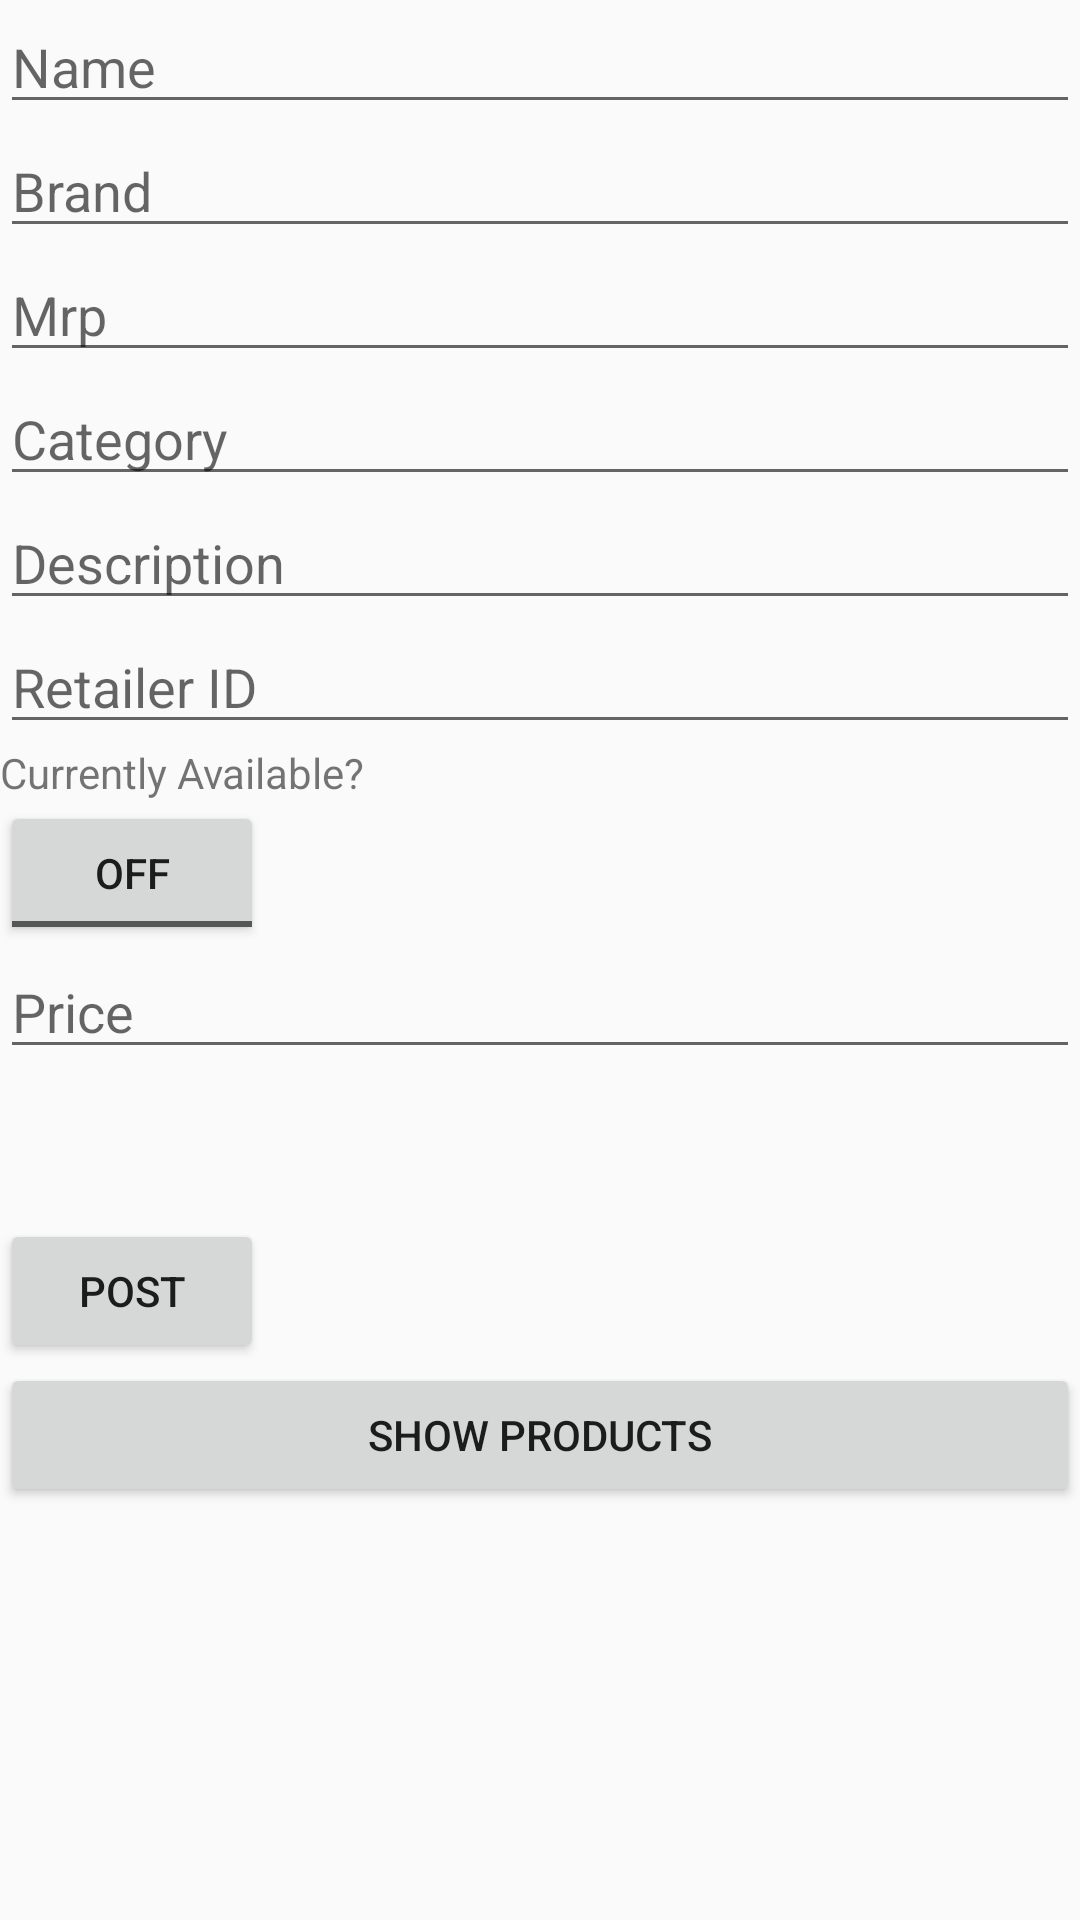

Layout XML and referenced resources for this Android screen:
<!-- AndroidManifest.xml: application theme AppTheme -->
<!-- res/layout/activity_main.xml -->
<?xml version="1.0" encoding="utf-8"?>
<LinearLayout
    xmlns:android="http://schemas.android.com/apk/res/android"
    xmlns:app="http://schemas.android.com/apk/res-auto"
    xmlns:tools="http://schemas.android.com/tools"
    android:layout_width="match_parent"
    android:layout_height="match_parent"
    android:orientation="vertical"
    android:layout_margin="10dp"
    tools:context="com.wolfsburgsolutions.myapplication.MainActivity">
<EditText
    android:id="@+id/name"
    android:paddingTop="10dp"
    android:layout_width="match_parent"
    android:layout_height="wrap_content"
    android:hint="@string/name"
    />
    <EditText
        android:id="@+id/brand"
        android:paddingTop="10dp"
        android:layout_width="match_parent"
        android:layout_height="wrap_content"
        android:hint="@string/brand"
        />
    <EditText
        android:id="@+id/mrp"
        android:paddingTop="10dp"
        android:layout_width="match_parent"
        android:layout_height="wrap_content"
        android:hint="@string/mrp"
        android:inputType="number"
        />

    <EditText
        android:id="@+id/category"
        android:paddingTop="10dp"
        android:layout_width="match_parent"
        android:layout_height="wrap_content"
        android:hint="@string/category"
        />
    <EditText
        android:id="@+id/description"
        android:paddingTop="10dp"
        android:layout_width="match_parent"
        android:layout_height="wrap_content"
        android:hint="@string/description"
        />
    <EditText
        android:id="@+id/retailer_id"
        android:paddingTop="10dp"
        android:layout_width="match_parent"
        android:layout_height="wrap_content"
        android:hint="@string/retailer_id"
        />
    <TextView
        android:layout_width="wrap_content"
        android:layout_height="wrap_content"
        android:text="Currently Available?"/>

    <ToggleButton
        android:id="@+id/availability"
        android:layout_width="wrap_content"
        android:layout_height="wrap_content"
        android:checked="false"
        android:text="Currently Available?" />
    <EditText
        android:id="@+id/price"
        android:layout_width="match_parent"
        android:layout_height="wrap_content"
        android:hint="Price"
        android:inputType="number"/>

    <Button
        android:id="@+id/post_button"
        android:layout_width="wrap_content"
        android:layout_height="wrap_content"
        android:layout_marginTop="50dp"
        android:text="@string/post" />

    <Button
        android:id="@+id/gotoListButton"
        android:layout_width="match_parent"
        android:layout_height="wrap_content"
        android:text="Show Products" />

</LinearLayout>
<!-- resources referenced by this layout -->
<resources>
  <string name="brand">Brand</string>
  <string name="category">Category</string>
  <string name="description">Description</string>
  <string name="mrp">Mrp</string>
  <string name="name">Name</string>
  <string name="post">post</string>
  <string name="retailer_id">Retailer ID</string>
  <style name="AppTheme" parent="Theme.AppCompat.Light.DarkActionBar">
          
          <item name="colorPrimary">@color/colorPrimary</item>
          <item name="colorPrimaryDark">@color/colorPrimaryDark</item>
          <item name="colorAccent">@color/colorAccent</item>
      </style>
  <!-- not gathered from this repository: default colours our renderer supplied (Android Studio template values) -->
  <color name="colorPrimary">#FF6200EE</color>
  <color name="colorPrimaryDark">#FF3700B3</color>
  <color name="colorAccent">#FF03DAC5</color>
</resources>
